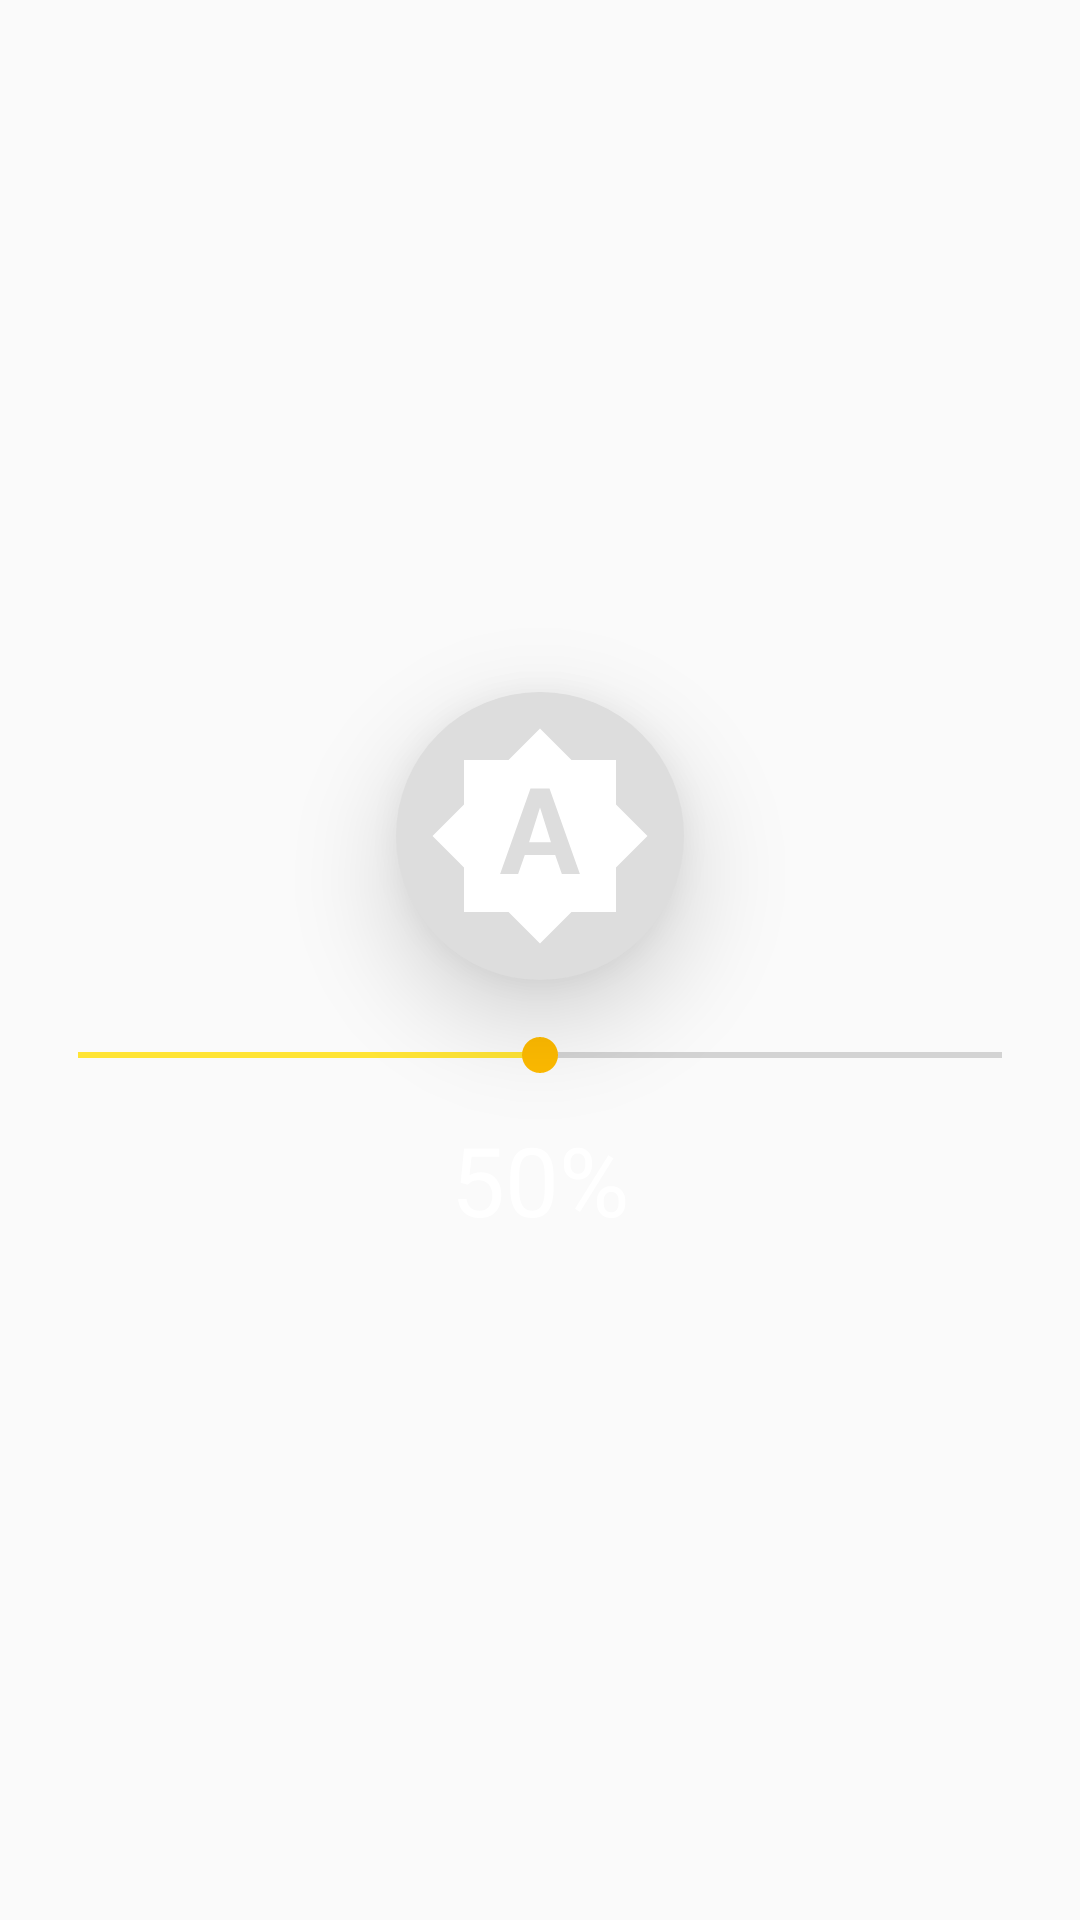

Android layout source for this screen:
<!-- AndroidManifest.xml: application theme AppTheme -->
<!-- res/layout/activity_adjust_brightness.xml -->
<?xml version="1.0" encoding="utf-8"?>
<android.support.constraint.ConstraintLayout xmlns:android="http://schemas.android.com/apk/res/android"
    xmlns:app="http://schemas.android.com/apk/res-auto"
    xmlns:tools="http://schemas.android.com/tools"
    android:layout_width="350dp"
    android:layout_height="wrap_content"
    android:id="@+id/condparent"
    tools:context=".AdjustBrightness">



    <RelativeLayout
        android:layout_width="wrap_content"
        android:layout_height="wrap_content"
        app:layout_constraintCircle="@id/condparent"
        app:layout_constraintCircleRadius="0dp"
        android:animateLayoutChanges="true">

        <Space
            android:layout_width="wrap_content"
            android:layout_height="20dp"
            android:id="@+id/dpacer"/>

        <ImageButton
            android:id="@+id/brightnessMode"
            android:layout_width="96dp"
            android:layout_height="96dp"
            android:scaleType="fitCenter"
            android:padding="10dp"
            android:src="@drawable/ic_brightness_auto"
            android:layout_centerHorizontal="true"
            android:layout_margin="10dp"
            android:layout_below="@id/dpacer"
            android:background="@drawable/circle_button"
            android:elevation="20dp"
            />

    <SeekBar
        android:id="@+id/brightness"
        android:layout_width="match_parent"
        android:layout_height="30dp"
        android:layout_below="@id/brightnessMode"
        android:layout_marginHorizontal="10dp"
        android:progress="50"
        android:thumbTint="@color/colorSeekBarOrange"
        android:progressTint="@color/colorSeekBarYellow"
        />

        <TextView
            android:id="@+id/brightnessValue"
            android:layout_width="wrap_content"
            android:layout_height="wrap_content"
            android:layout_below="@id/brightness"
            android:text="50%"
            android:layout_centerHorizontal="true"
            android:textColor="#FFFFFFFF"
            android:textSize="32sp"
            android:layout_margin="5dp"
            android:background="#00000000"/>
        <Space
            android:layout_width="wrap_content"
            android:layout_height="20dp"
            android:id="@+id/dpacer2"
            android:layout_below="@id/brightnessValue"/>
    </RelativeLayout>
</android.support.constraint.ConstraintLayout>
<!-- resources referenced by this layout -->
<resources>
  <color name="colorSeekBarOrange">#ffbb00</color>
  <color name="colorSeekBarYellow">#ffe435</color>
  <!-- drawable circle_button (drawable) -->
  <?xml version="1.0" encoding="utf-8"?>
  <shape xmlns:android="http://schemas.android.com/apk/res/android">
      <solid android:color="@color/colorButton" />
      <corners android:radius="999dp" />
  
  </shape>
  <!-- drawable ic_brightness_auto (drawable) -->
  <vector android:height="24dp" android:tint="#FFFFFF"
      android:viewportHeight="24.0" android:viewportWidth="24.0"
      android:width="24dp" xmlns:android="http://schemas.android.com/apk/res/android">
      <path android:fillColor="#FF000000" android:pathData="M10.85,12.65h2.3L12,9l-1.15,3.65zM20,8.69V4h-4.69L12,0.69 8.69,4H4v4.69L0.69,12 4,15.31V20h4.69L12,23.31 15.31,20H20v-4.69L23.31,12 20,8.69zM14.3,16l-0.7,-2h-3.2l-0.7,2H7.8L11,7h2l3.2,9h-1.9z"/>
  </vector>
  <style name="AppTheme" parent="android:Theme.Material.Light.DarkActionBar">
          
      </style>
  <color name="colorButton">#DDDDDD</color>
</resources>
